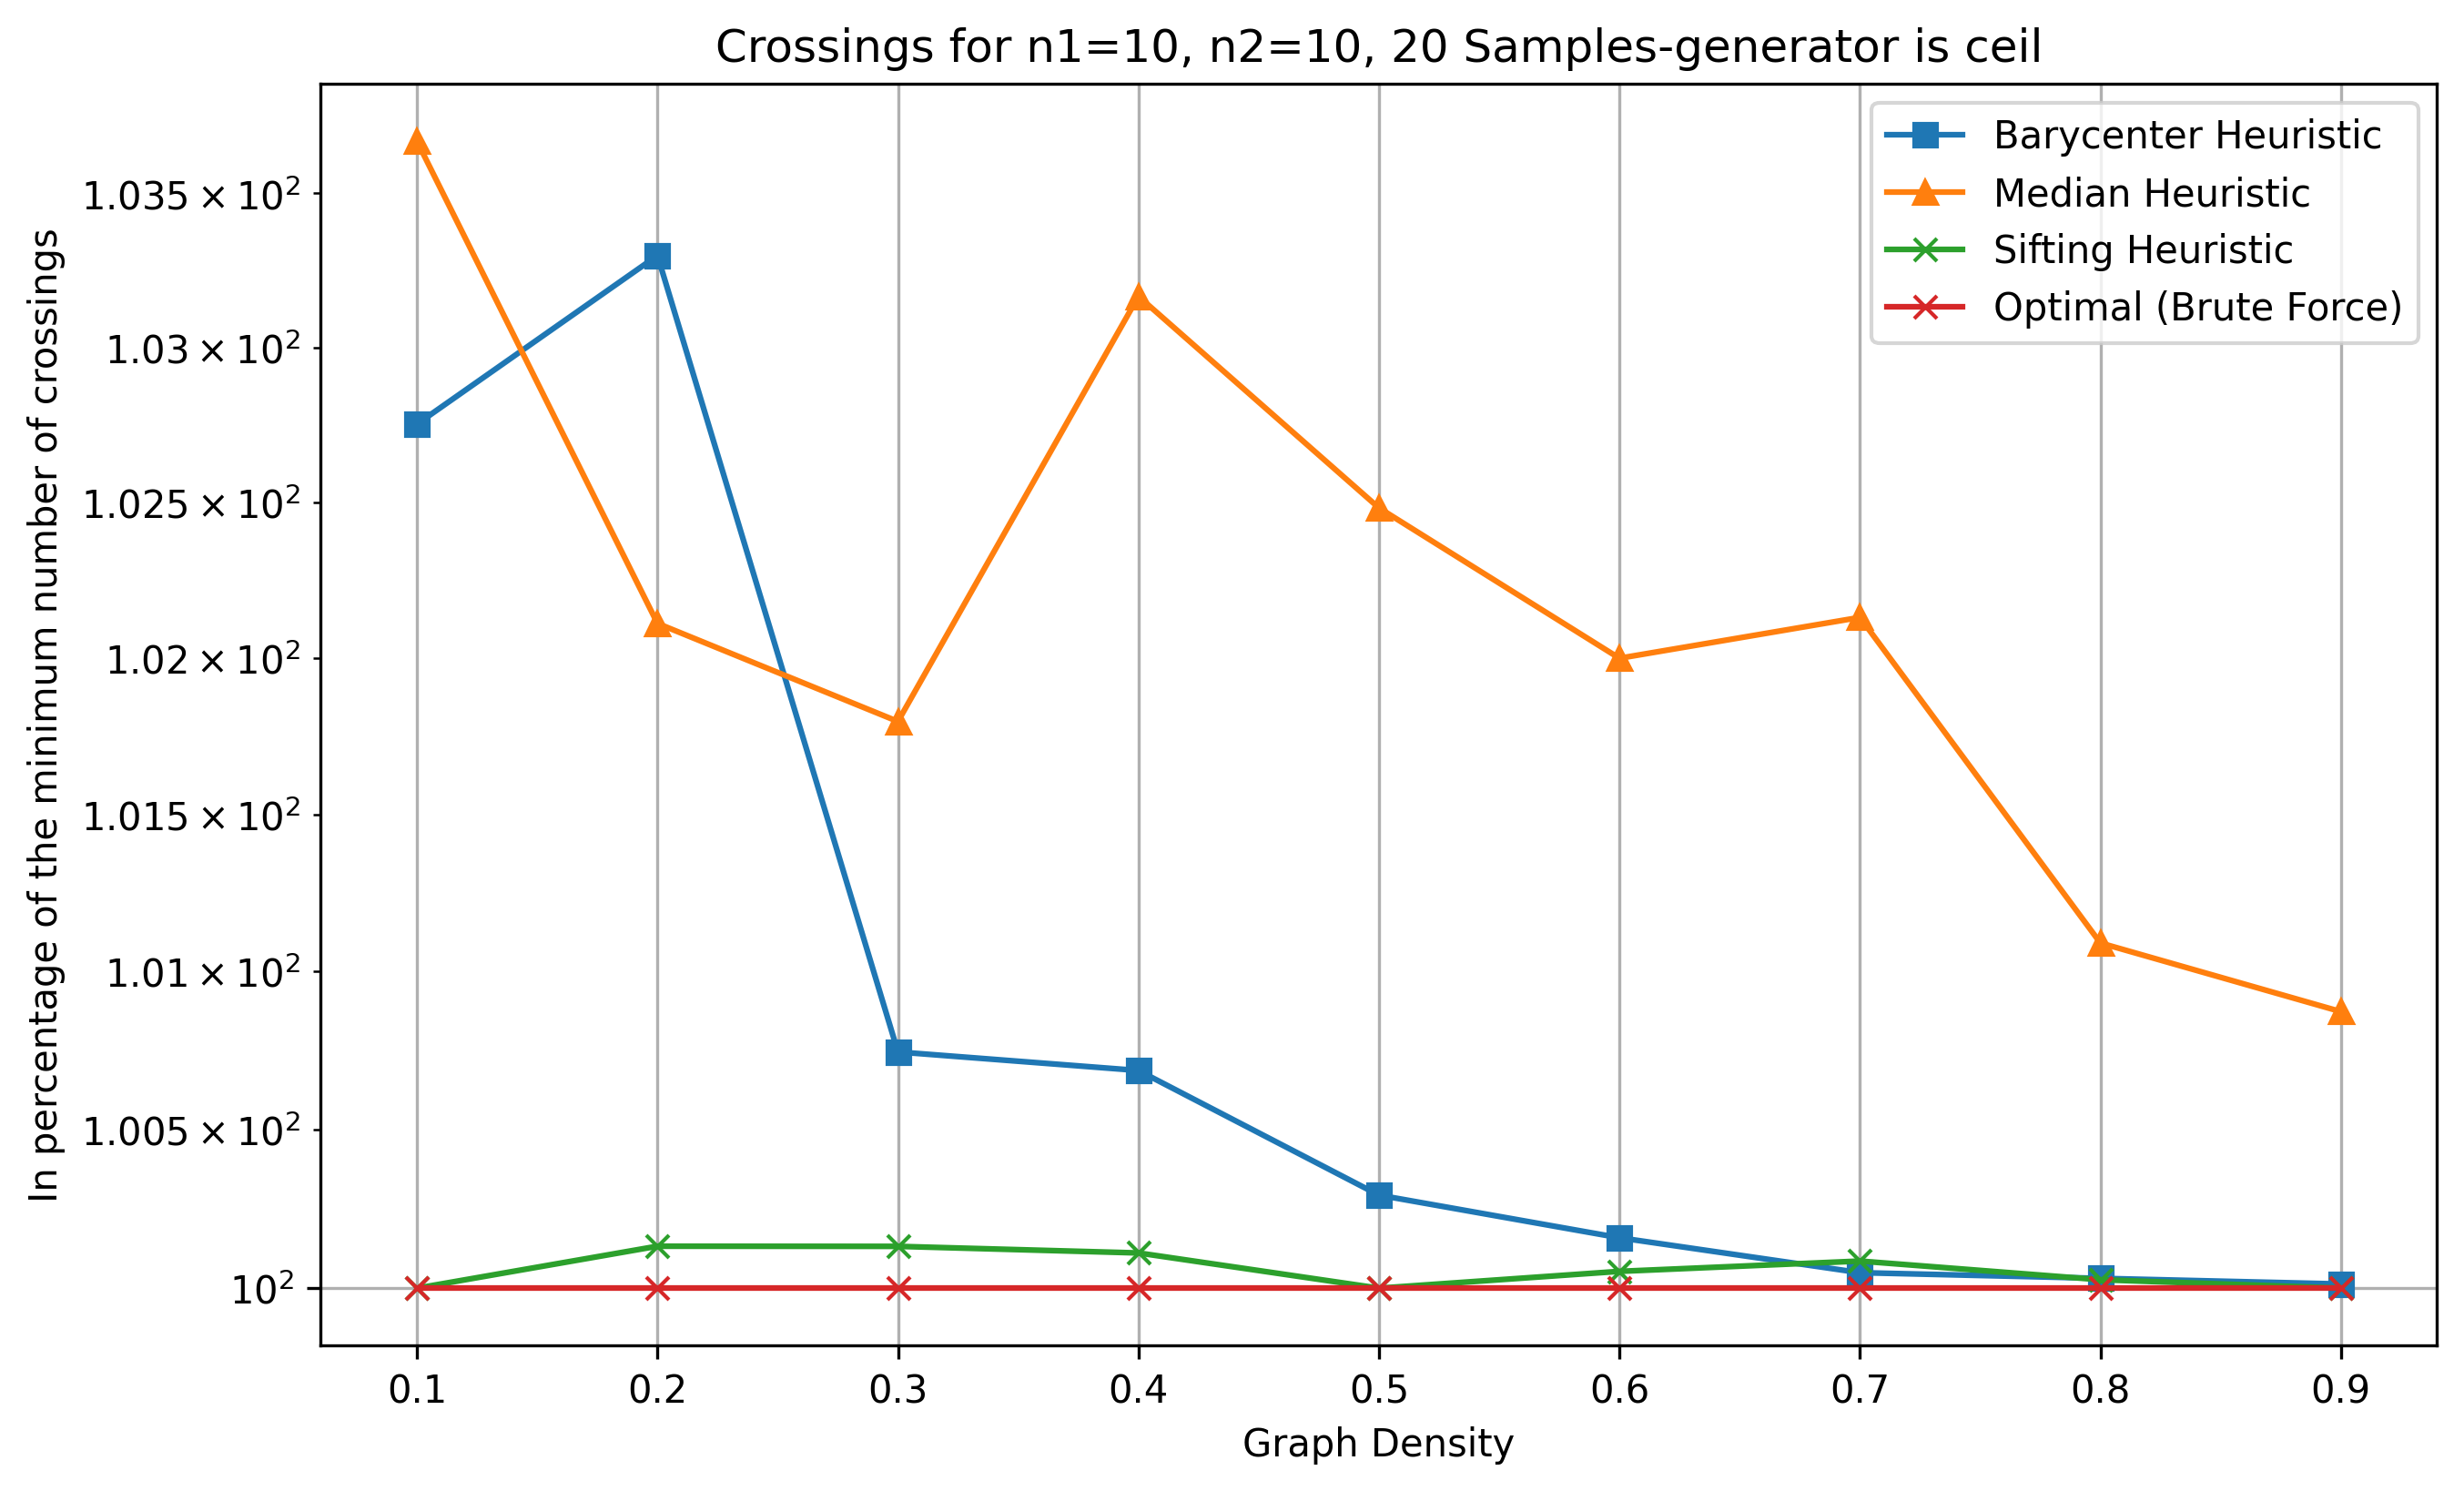

Data behind this chart, as committed beside it:
n1, n2, num_samples, avg_actual_edges, max_edges, pred_density, density, avg_crossings_original, avg_crossings_barycenter, avg_crossings_median, avg_crossings_sifting, avg_crossings_optimal, avg_tot_time_bar, avg_tot_time_med, avg_tot_time_sif, avg_tot_time_opt, avg_tot_time
10, 10, 20, 10.0, 100, 0.1, 0.1, 18.95, 5.6, 5.65, 5.45, 5.45, 0.0001239, 1.9931793212890624e-05, 0.004095, 156, 156
10, 10, 20, 20.0, 100, 0.2, 0.2, 81.9, 39.15, 38.7, 37.95, 37.9, 3.322362899780273e-05, 2.4938583374023436e-05, 0.00768, 275.8, 275.8
10, 10, 20, 30.0, 100, 0.3, 0.3, 174.2, 115, 116.2, 114.2, 114.1, 0.0002649, 0.0001414, 0.01179, 412.6, 412.6
10, 10, 20, 40.0, 100, 0.4, 0.4, 305.1, 227.4, 233.0, 226.1, 225.8, 0.0001638, 8.760690689086914e-05, 0.01603, 571.8, 571.8
10, 10, 20, 50.0, 100, 0.5, 0.5, 502.9, 393.9, 402.6, 392.8, 392.8, 0.000128, 0.0001005, 0.02119, 738, 738.1
10, 10, 20, 60.0, 100, 0.6, 0.6, 717.5, 568.6, 579.1, 568, 567.8, 0.0001338, 9.868144989013671e-05, 0.0256, 899, 899
10, 10, 20, 70.0, 100, 0.7, 0.7, 978.1, 822, 839, 822.2, 821.5, 4.909038543701172e-05, 4.4238567352294925e-05, 0.0298, 1042, 1042
10, 10, 20, 80.0, 100, 0.8, 0.8, 1288, 1133, 1145, 1133, 1132, 0.0002015, 0.0001555, 0.03427, 1175, 1175
10, 10, 20, 90.0, 100, 0.9, 0.9, 1640, 1524, 1537, 1524, 1524, 0.000185, 0.000195, 0.03869, 1308, 1308
